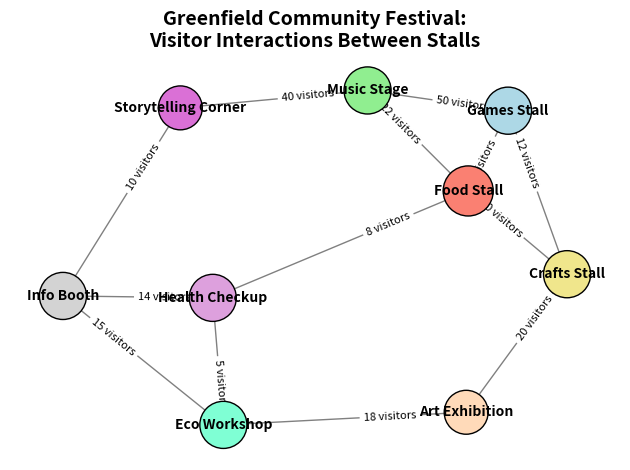

Here is the Python script that generated this plot:
import matplotlib.pyplot as plt
import networkx as nx

# Define the nodes (festival stalls)
nodes = [
    "Food Stall", "Crafts Stall", "Games Stall",
    "Music Stage", "Storytelling Corner", "Info Booth",
    "Art Exhibition", "Eco Workshop", "Health Checkup"
]

# Define the edges (interactions) with weights
edges = [
    ("Food Stall", "Crafts Stall", 30),
    ("Food Stall", "Games Stall", 25),
    ("Crafts Stall", "Art Exhibition", 20),
    ("Games Stall", "Music Stage", 50),
    ("Music Stage", "Storytelling Corner", 40),
    ("Storytelling Corner", "Info Booth", 10),
    ("Info Booth", "Eco Workshop", 15),
    ("Eco Workshop", "Health Checkup", 5),
    ("Food Stall", "Health Checkup", 8),
    ("Games Stall", "Crafts Stall", 12),
    ("Art Exhibition", "Eco Workshop", 18),
    ("Music Stage", "Food Stall", 22),
    ("Health Checkup", "Info Booth", 14)
]

# Create an undirected graph using NetworkX
G = nx.Graph()

# Add nodes and edges to the graph
G.add_nodes_from(nodes)
G.add_weighted_edges_from(edges)

# Calculate positions for the nodes using the spring layout
pos = nx.spring_layout(G, seed=42)

# Node colors based on types of activity
node_colors = []
activity_colors = {
    "Food": "salmon", "Crafts": "khaki", "Games": "lightblue",
    "Music": "lightgreen", "Storytelling": "orchid", "Info": "lightgrey",
    "Art": "peachpuff", "Eco": "aquamarine", "Health": "plum"
}
for node in G.nodes:
    for activity, color in activity_colors.items():
        if activity in node:
            node_colors.append(color)
            break

# Node size based on the degree
node_sizes = [700 + 150 * G.degree(node) for node in G.nodes]

# Draw nodes
nx.draw_networkx_nodes(G, pos, node_size=node_sizes, node_color=node_colors, edgecolors='black')

# Draw edges without arrows for undirected graph
nx.draw_networkx_edges(G, pos, edgelist=edges, edge_color='grey')

# Draw node labels
nx.draw_networkx_labels(G, pos, font_size=10, font_weight='bold')

# Draw edge labels
edge_labels = {(u, v): f"{w} visitors" for u, v, w in edges}
nx.draw_networkx_edge_labels(G, pos, edge_labels=edge_labels, font_size=8, label_pos=0.3)

# Set the title for the plot
plt.title("Greenfield Community Festival:\nVisitor Interactions Between Stalls", fontsize=14, fontweight='bold')

# Adjust layout and remove axes
plt.tight_layout()
plt.axis('off')

# Display the undirected node chart
plt.show()
